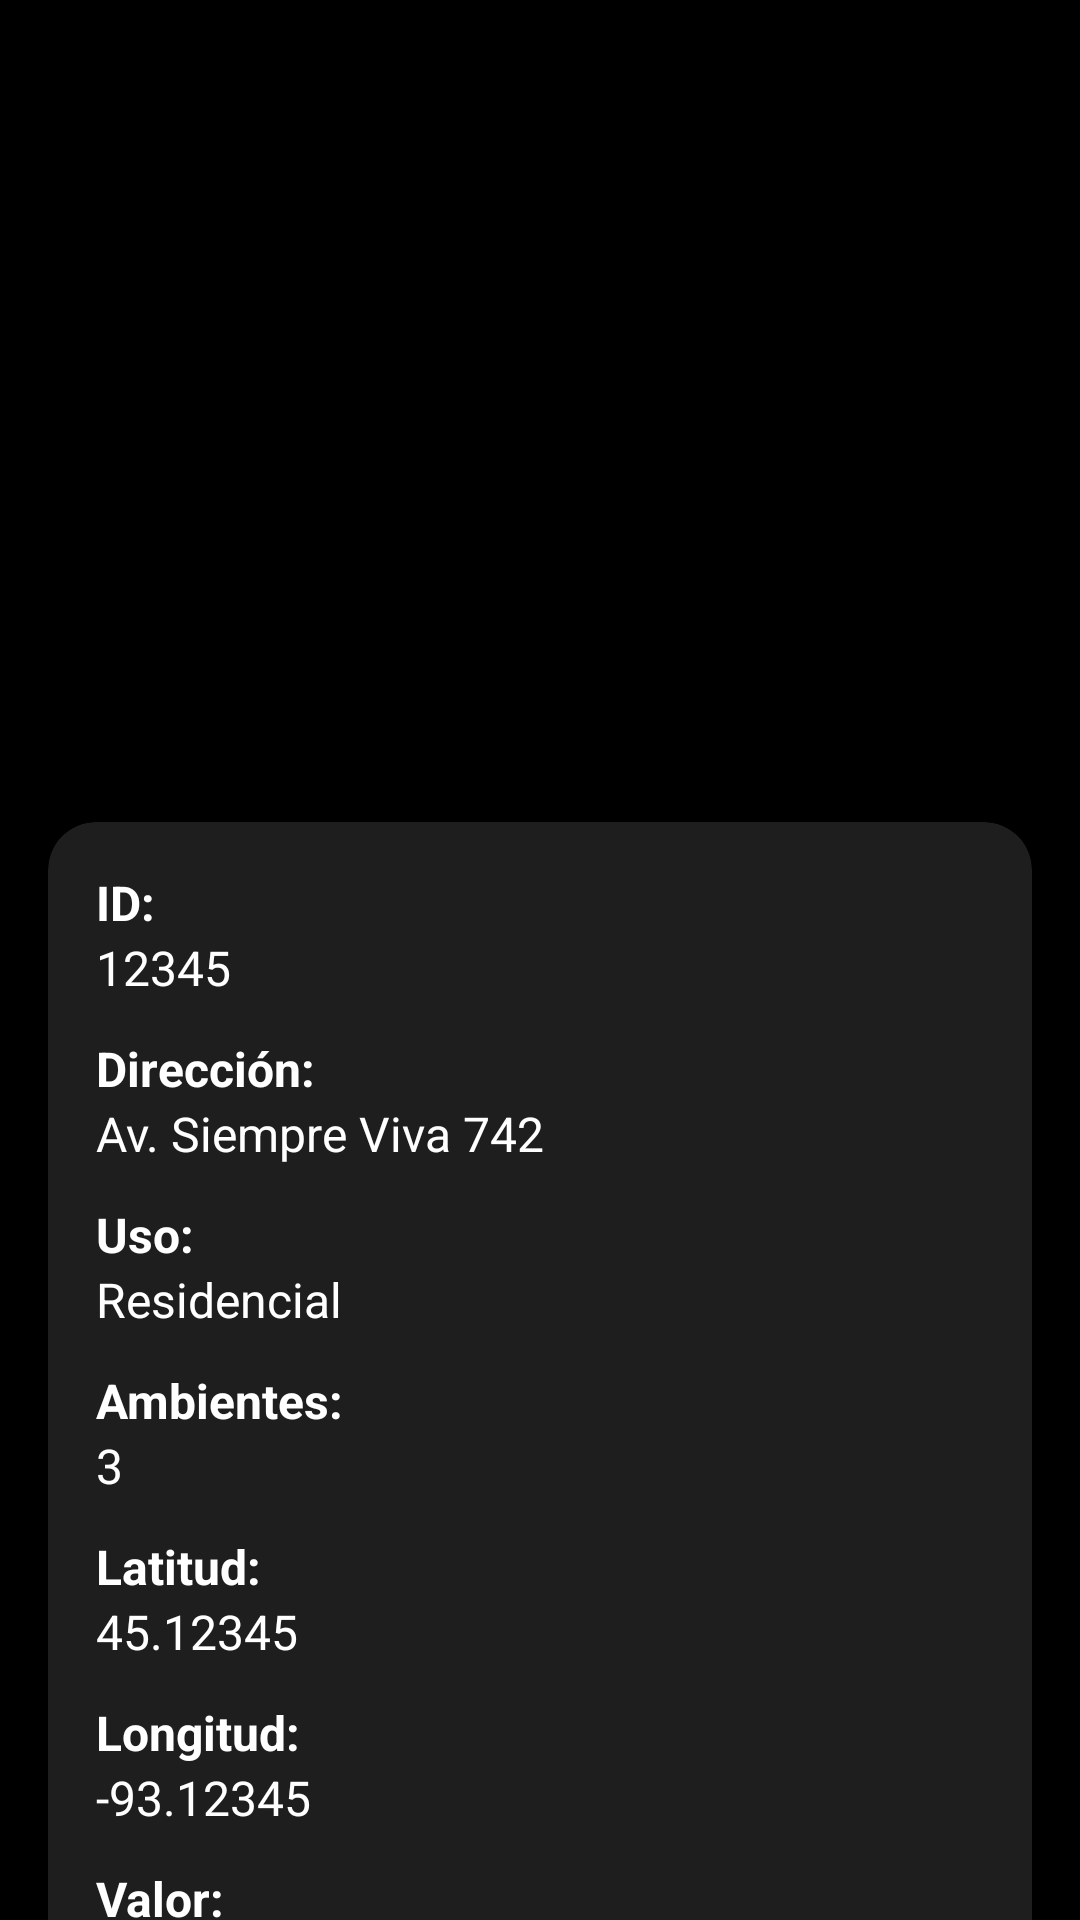

This screen was rendered from an Android layout file. Write that file and the resources it references.
<!-- AndroidManifest.xml: application theme Theme.Inmobile -->
<!-- res/layout/fragment_detalle_inmueble.xml -->
<?xml version="1.0" encoding="utf-8"?>
<ScrollView xmlns:android="http://schemas.android.com/apk/res/android"
    xmlns:app="http://schemas.android.com/apk/res-auto"
    xmlns:tools="http://schemas.android.com/tools"
    android:layout_width="match_parent"
    android:layout_height="match_parent"
    android:background="@color/black"
    tools:context=".ui.inmuebles.DetalleInmuebleFragment">

    <androidx.constraintlayout.widget.ConstraintLayout
        android:id="@+id/frameLayout"
        android:layout_width="match_parent"
        android:layout_height="wrap_content"
        android:paddingBottom="24dp">

        

        
        <ImageView
            android:id="@+id/imgInmueble"
            android:layout_width="0dp"
            android:layout_height="250dp"
            android:layout_margin="16dp"
            android:layout_marginTop="56dp"
            android:adjustViewBounds="true"
            android:scaleType="centerCrop"
            app:layout_constraintEnd_toEndOf="parent"
            app:layout_constraintHorizontal_bias="0.555"
            app:layout_constraintStart_toStartOf="parent"
            app:layout_constraintTop_toTopOf="parent"
            tools:src="@tools:sample/backgrounds/scenic" />

        <androidx.cardview.widget.CardView
            android:id="@+id/cardInfo"
            android:layout_width="0dp"
            android:layout_height="wrap_content"
            android:layout_marginHorizontal="16dp"
            android:layout_marginTop="8dp"
            app:cardCornerRadius="16dp"
            app:cardElevation="8dp"
            app:cardBackgroundColor="#1E1E1E"
            app:layout_constraintTop_toBottomOf="@id/imgInmueble"
            app:layout_constraintStart_toStartOf="parent"
            app:layout_constraintEnd_toEndOf="parent">

            <LinearLayout
                android:layout_width="match_parent"
                android:layout_height="wrap_content"
                android:orientation="vertical"
                android:padding="16dp">

                <TextView
                    android:id="@+id/tvInfoCodigo"
                    android:layout_width="wrap_content"
                    android:layout_height="wrap_content"
                    android:text="ID:"
                    android:textColor="#FFFFFF"
                    android:textSize="16sp"
                    android:textStyle="bold" />

                <TextView
                    android:id="@+id/tvIdInmueble"
                    android:layout_width="match_parent"
                    android:layout_height="wrap_content"
                    android:text="12345"
                    android:textColor="#FFFFFF"
                    android:textSize="16sp" />

                <TextView
                    android:id="@+id/tvInfoDireccion"
                    android:layout_width="wrap_content"
                    android:layout_height="wrap_content"
                    android:layout_marginTop="12dp"
                    android:text="Dirección:"
                    android:textColor="#FFFFFF"
                    android:textSize="16sp"
                    android:textStyle="bold" />

                <TextView
                    android:id="@+id/tvDireccionI"
                    android:layout_width="match_parent"
                    android:layout_height="wrap_content"
                    android:text="Av. Siempre Viva 742"
                    android:textColor="#FFFFFF"
                    android:textSize="16sp" />

                <TextView
                    android:id="@+id/tvInfoUso"
                    android:layout_width="wrap_content"
                    android:layout_height="wrap_content"
                    android:layout_marginTop="12dp"
                    android:text="Uso:"
                    android:textColor="#FFFFFF"
                    android:textSize="16sp"
                    android:textStyle="bold" />

                <TextView
                    android:id="@+id/tvUsoI"
                    android:layout_width="match_parent"
                    android:layout_height="wrap_content"
                    android:text="Residencial"
                    android:textColor="#FFFFFF"
                    android:textSize="16sp" />

                <TextView
                    android:id="@+id/tvInfoAmbientesI"
                    android:layout_width="wrap_content"
                    android:layout_height="wrap_content"
                    android:layout_marginTop="12dp"
                    android:text="Ambientes:"
                    android:textColor="#FFFFFF"
                    android:textSize="16sp"
                    android:textStyle="bold" />

                <TextView
                    android:id="@+id/tvAmbientesI"
                    android:layout_width="match_parent"
                    android:layout_height="wrap_content"
                    android:text="3"
                    android:textColor="#FFFFFF"
                    android:textSize="16sp" />

                <TextView
                    android:id="@+id/tvInfoLatitud"
                    android:layout_width="wrap_content"
                    android:layout_height="wrap_content"
                    android:layout_marginTop="12dp"
                    android:text="Latitud:"
                    android:textColor="#FFFFFF"
                    android:textSize="16sp"
                    android:textStyle="bold" />

                <TextView
                    android:id="@+id/tvLatitudI"
                    android:layout_width="match_parent"
                    android:layout_height="wrap_content"
                    android:text="45.12345"
                    android:textColor="#FFFFFF"
                    android:textSize="16sp" />

                <TextView
                    android:id="@+id/tvInfoLongitud"
                    android:layout_width="wrap_content"
                    android:layout_height="wrap_content"
                    android:layout_marginTop="12dp"
                    android:text="Longitud:"
                    android:textColor="#FFFFFF"
                    android:textSize="16sp"
                    android:textStyle="bold" />

                <TextView
                    android:id="@+id/tvLongitudI"
                    android:layout_width="match_parent"
                    android:layout_height="wrap_content"
                    android:text="-93.12345"
                    android:textColor="#FFFFFF"
                    android:textSize="16sp" />

                <TextView
                    android:id="@+id/tvInfoValor"
                    android:layout_width="wrap_content"
                    android:layout_height="wrap_content"
                    android:layout_marginTop="12dp"
                    android:text="Valor:"
                    android:textColor="#FFFFFF"
                    android:textSize="16sp"
                    android:textStyle="bold" />

                <TextView
                    android:id="@+id/tvValorI"
                    android:layout_width="match_parent"
                    android:layout_height="wrap_content"
                    android:text="$120,000"
                    android:textColor="#00E676"
                    android:textSize="18sp"
                    android:textStyle="bold" />

            </LinearLayout>
        </androidx.cardview.widget.CardView>

        
        <CheckBox
            android:id="@+id/checkDisponible"
            android:layout_width="wrap_content"
            android:layout_height="wrap_content"
            android:layout_marginTop="16dp"
            android:text="Disponible"
            android:textColor="#FFFFFF"
            android:textSize="16sp"
            android:textStyle="bold"
            app:layout_constraintTop_toBottomOf="@id/cardInfo"
            app:layout_constraintStart_toStartOf="parent"
            app:layout_constraintEnd_toEndOf="parent" />

    </androidx.constraintlayout.widget.ConstraintLayout>
</ScrollView>
<!-- resources referenced by this layout -->
<resources>
  <style name="Theme.Inmobile" parent="Theme.MaterialComponents.DayNight.DarkActionBar">
          
          <item name="colorPrimary">@color/purple_500</item>
          <item name="colorPrimaryVariant">@color/purple_700</item>
          <item name="colorOnPrimary">@color/white</item>
          
          <item name="colorSecondary">@color/teal_200</item>
          <item name="colorSecondaryVariant">@color/teal_700</item>
          <item name="colorOnSecondary">@color/black</item>
          
          <item name="android:statusBarColor">?attr/colorPrimaryVariant</item>
          
      </style>
  <!-- not gathered from this repository: default colours our renderer supplied (Android Studio template values) -->
  <color name="purple_500">#FF6200EE</color>
  <color name="purple_700">#FF3700B3</color>
  <color name="teal_200">#FF03DAC5</color>
  <color name="teal_700">#FF018786</color>
  <color name="black">#FF000000</color>
  <color name="white">#FFFFFFFF</color>
</resources>
